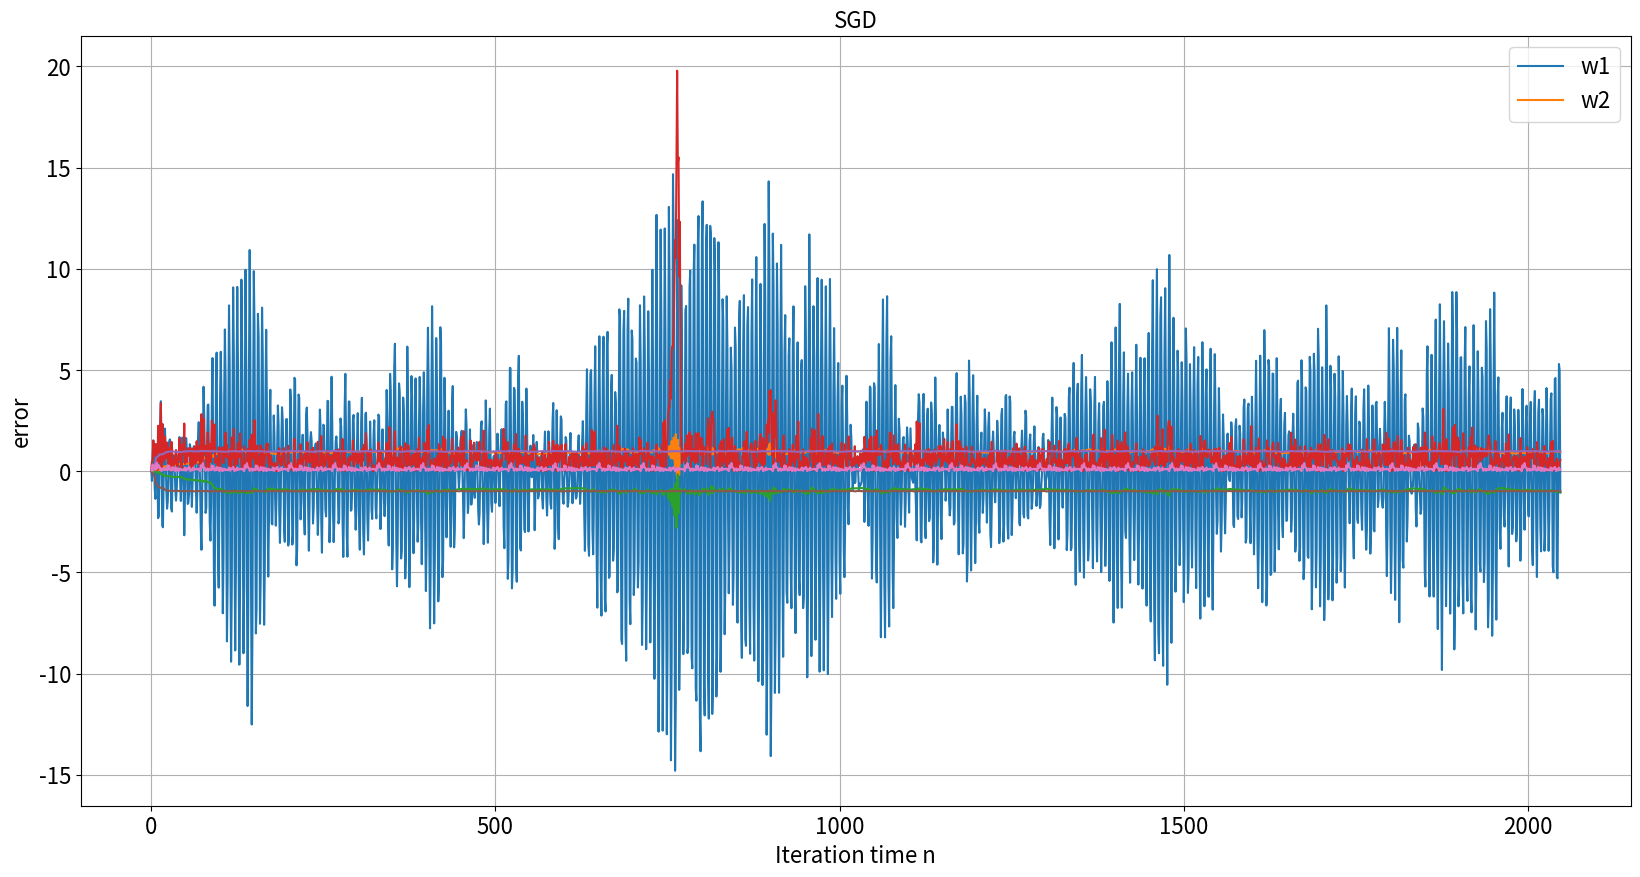

Recreate this plot in Python.
import numpy as np
import matplotlib.pyplot as plt

def SGD(step_size=0.01, epoch=2048, batch_size=32): # SGD algorithm
    u, w1, w2, e, v = init_variables(epoch)
    index = 0
    total_e = np.zeros(epoch)
    for n in range(epoch):
        if batch_size * index == epoch:
            index = 0
        sum1, sum2, error = 0, 0, 0
        for i in range(index*batch_size, (index+1)*batch_size):
            u[i] = (0.99 * u[i-1]) + (-0.99 * u[i-2]) + v[i]
            y = w1[n-1] * u[i-1] + w2[n-1] * u[i-2] # estimated signal
            e[i] = u[i] - y
            error += e[i]
            sum1 += u[i-1] * e[i]
            sum2 += u[i-2] * e[i]
        index += 1

        total_e[n] = error / batch_size
        expect1 = sum1 / batch_size
        expect2 = sum2 / batch_size
        w1[n] = w1[n-1] + step_size * expect1
        w2[n] = w2[n-1] + step_size * expect2
    plot_result(w1, w2, total_e, "SGD")

def LMS(step_size=0.01, epoch=2048): # LMS algorithm
    u, w1, w2, e, v = init_variables(epoch)
    for n in range(epoch):
        u[n] = (0.99 * u[n-1]) + (-0.99 * u[n-2]) + v[n]
        y = w1[n-1] * u[n-1] + w2[n-1] * u[n-2]
        e[n] = u[n] - y
        w1[n] = w1[n-1] + step_size * u[n-1] * e[n]
        w2[n] = w2[n-1] + step_size * u[n-2] * e[n]
    plot_input(u)
    plot_result(w1, w2, e, "LMS")

def init_variables(epoch): # create and initialize variables
    u = np.zeros(epoch)  # input, desired signals
    w1 = np.zeros(epoch) # weight1
    w2 = np.zeros(epoch) # weight2
    e = np.zeros(epoch)  # error
    v = np.random.normal(0, 0.5**0.5, epoch) # white Gaussian noise
    return u, w1, w2, e, v

def plot_input(u): # plot input signals
    params = {'legend.fontsize': '16',
              'figure.figsize': (20, 10),
              'axes.labelsize': '16',
              'axes.titlesize': '16',
              'xtick.labelsize': '16',
              'ytick.labelsize': '16',
              'axes.grid': True}
    plt.rcParams.update(params)

    # plot inputs
    plt.plot(u)
    plt.xlabel('n')
    plt.ylabel('u[n]')
    plt.title('input signals')
    plt.savefig('input')
    plt.show()

def plot_result(w1, w2, e, algorithm): # plot results
    # plot weights
    plt.plot(w1)
    plt.plot(w2)
    plt.xlabel('Iteration time n')
    plt.ylabel('w1 & w2')
    plt.title(algorithm)
    plt.legend(['w1', 'w2'])
    plt.savefig(algorithm + '_weights')
    plt.show()

    # plot error(loss)
    plt.plot(abs(e))
    plt.xlabel('Iteration time n')
    plt.ylabel('error')
    plt.title(algorithm)
    plt.savefig(algorithm + '_error')
    plt.show()

if __name__ == "__main__":
    LMS()
    SGD()